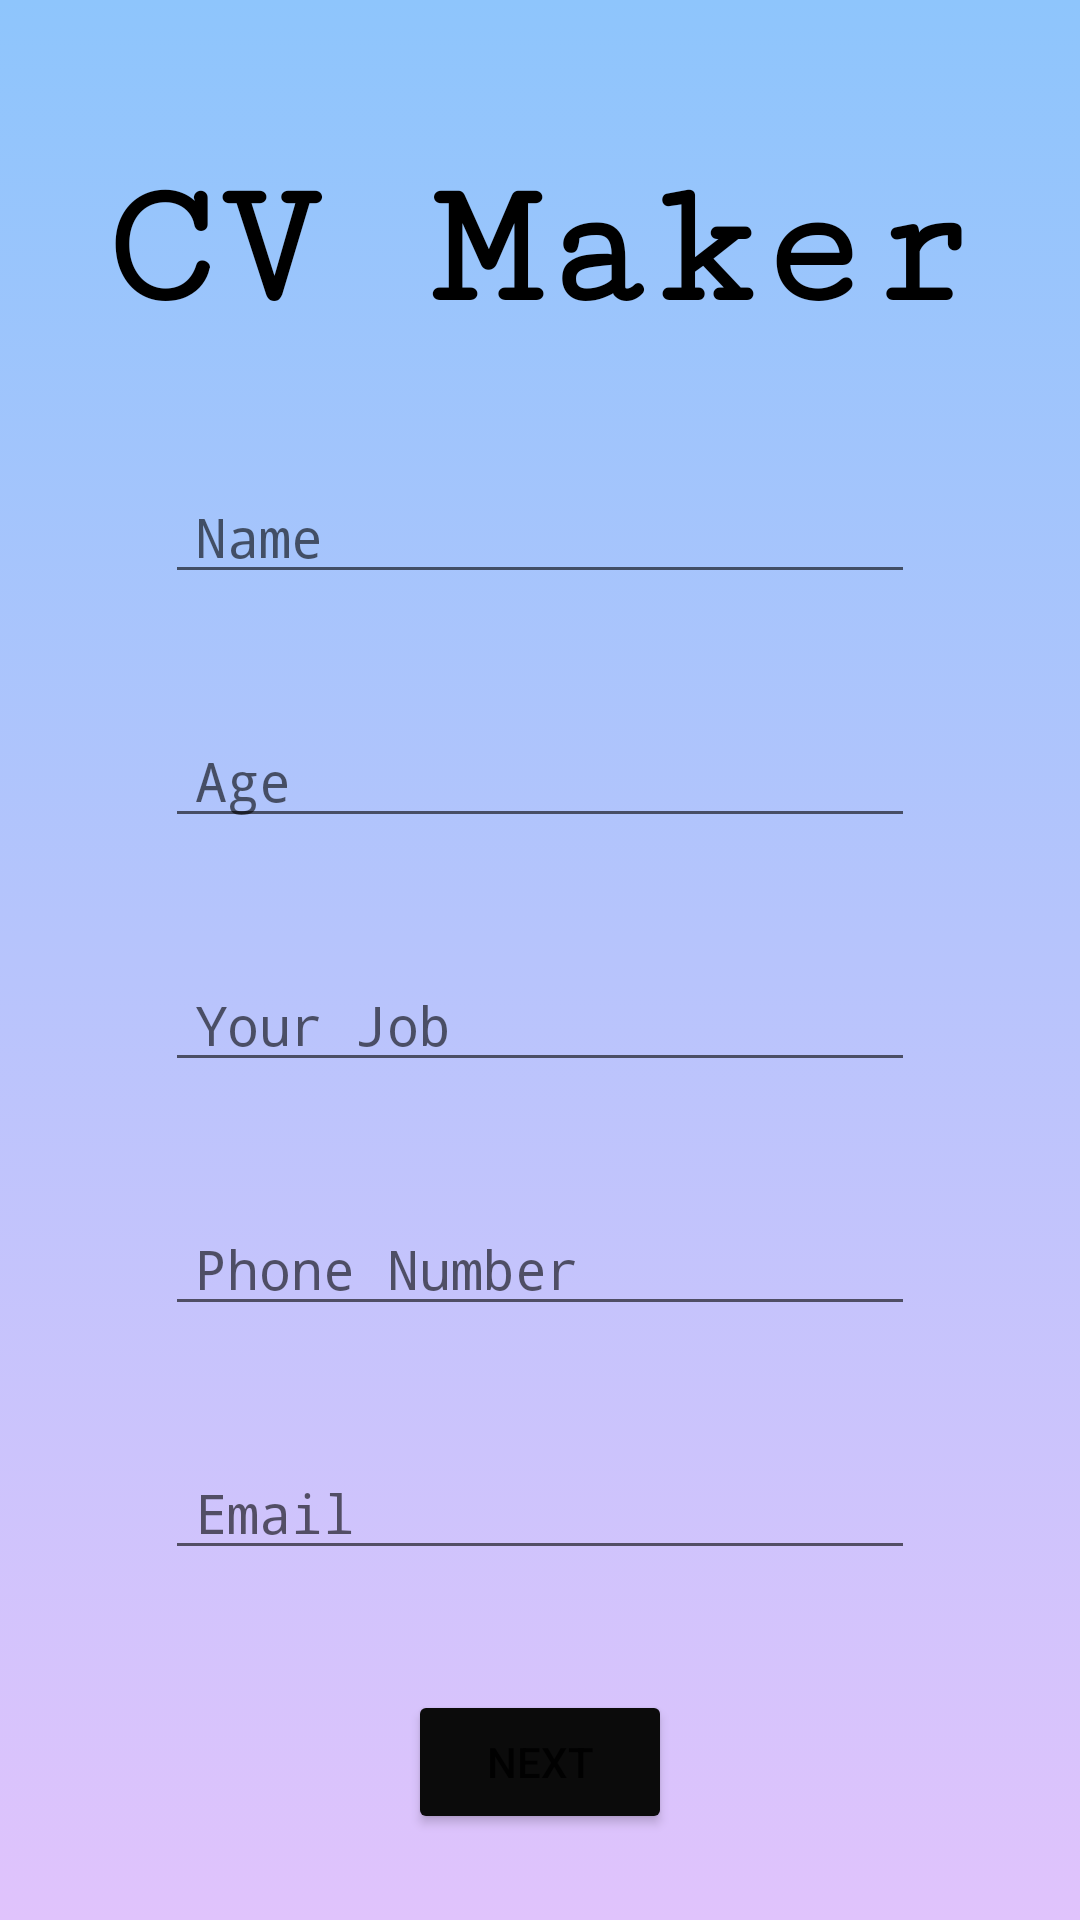

This screen was rendered from an Android layout file. Write that file and the resources it references.
<!-- AndroidManifest.xml: application theme Theme.Cv_App -->
<!-- res/layout/activity_main.xml -->
<?xml version="1.0" encoding="utf-8"?>
<LinearLayout xmlns:android="http://schemas.android.com/apk/res/android"
    xmlns:app="http://schemas.android.com/apk/res-auto"
    xmlns:tools="http://schemas.android.com/tools"
    android:layout_width="match_parent"
    android:layout_height="match_parent"
    android:background="@drawable/gradient_background"
    android:orientation="vertical"
    tools:context=".MainActivity">

    <TextView
        android:id="@+id/YourCV"
        android:layout_width="wrap_content"
        android:layout_height="wrap_content"
        android:layout_gravity="center_horizontal"
        android:layout_marginTop="50dp"
        android:fontFamily="serif-monospace"
        android:text="CV Maker"
        android:textColor="#000000"
        android:textSize="60sp"
        android:textStyle="bold" />

    <EditText
        android:id="@+id/PersonName"
        android:layout_width="250dp"
        android:layout_height="wrap_content"
        android:layout_gravity="center_horizontal"
        android:layout_marginTop="40dp"
        android:ems="10"
        android:fontFamily="monospace"
        android:hint="Name"
        android:inputType="textPersonName"
        android:paddingLeft="10dp" />

    <EditText
        android:id="@+id/PersonAge"
        android:layout_width="250dp"
        android:layout_height="wrap_content"
        android:layout_gravity="center_horizontal"
        android:layout_marginTop="40dp"
        android:ems="10"
        android:fontFamily="monospace"
        android:inputType="number"
        android:paddingLeft="10dp"
        android:hint="Age" />

    <EditText
        android:id="@+id/PersonJob"
        android:layout_width="250dp"
        android:layout_height="wrap_content"
        android:layout_gravity="center_horizontal"
        android:layout_marginTop="40dp"
        android:ems="10"
        android:fontFamily="monospace"
        android:inputType="textPersonName"
        android:paddingLeft="10dp"
        android:hint="Your Job" />

    <EditText
        android:id="@+id/PersonPhoneNumber"
        android:layout_width="250dp"
        android:layout_height="wrap_content"
        android:layout_gravity="center_horizontal"
        android:layout_marginTop="40dp"
        android:ems="10"
        android:fontFamily="monospace"
        android:inputType="phone"
        android:paddingLeft="10dp"
        android:hint="Phone Number" />

    <EditText
        android:id="@+id/PersonEmail"
        android:layout_width="250dp"
        android:layout_height="wrap_content"
        android:layout_gravity="center_horizontal"
        android:layout_marginTop="40dp"
        android:ems="10"
        android:fontFamily="monospace"
        android:inputType="textEmailAddress"
        android:paddingLeft="10dp"
        android:hint="Email" />

    <Button
        android:id="@+id/button"
        android:layout_width="wrap_content"
        android:layout_height="wrap_content"
        android:layout_gravity="center_horizontal"
        android:layout_marginTop="40dp"
        android:backgroundTint="#0B0B0B"
        android:text="Next"
        app:cornerRadius="15dp" />

</LinearLayout>
<!-- resources referenced by this layout -->
<resources>
  <!-- drawable gradient_background (drawable) -->
  <?xml version="1.0" encoding="utf-8"?>
  <selector xmlns:android="http://schemas.android.com/apk/res/android">
  
      <item>
  
          <shape>
  
              <gradient
                  android:angle="90"
                  android:startColor="#e0c3fc"
                  android:endColor="#8ec5fc"
                  android:type="linear"/>
  
          </shape>
  
      </item>
  </selector>
  <style name="Theme.Cv_App" parent="Theme.MaterialComponents.DayNight.NoActionBar">
          
          <item name="colorPrimary">@color/purple_500</item>
          <item name="colorPrimaryVariant">@color/purple_700</item>
          <item name="colorOnPrimary">@color/white</item>
          
          <item name="colorSecondary">@color/teal_200</item>
          <item name="colorSecondaryVariant">@color/teal_700</item>
          <item name="colorOnSecondary">@color/black</item>
          
          <item name="android:statusBarColor" tools:targetApi="l">?attr/colorPrimaryVariant</item>
          
      </style>
  <!-- not gathered from this repository: default colours our renderer supplied (Android Studio template values) -->
  <color name="purple_500">#FF6200EE</color>
  <color name="purple_700">#FF3700B3</color>
  <color name="teal_200">#FF03DAC5</color>
  <color name="teal_700">#FF018786</color>
  <color name="black">#FF000000</color>
  <color name="white">#FFFFFFFF</color>
</resources>
